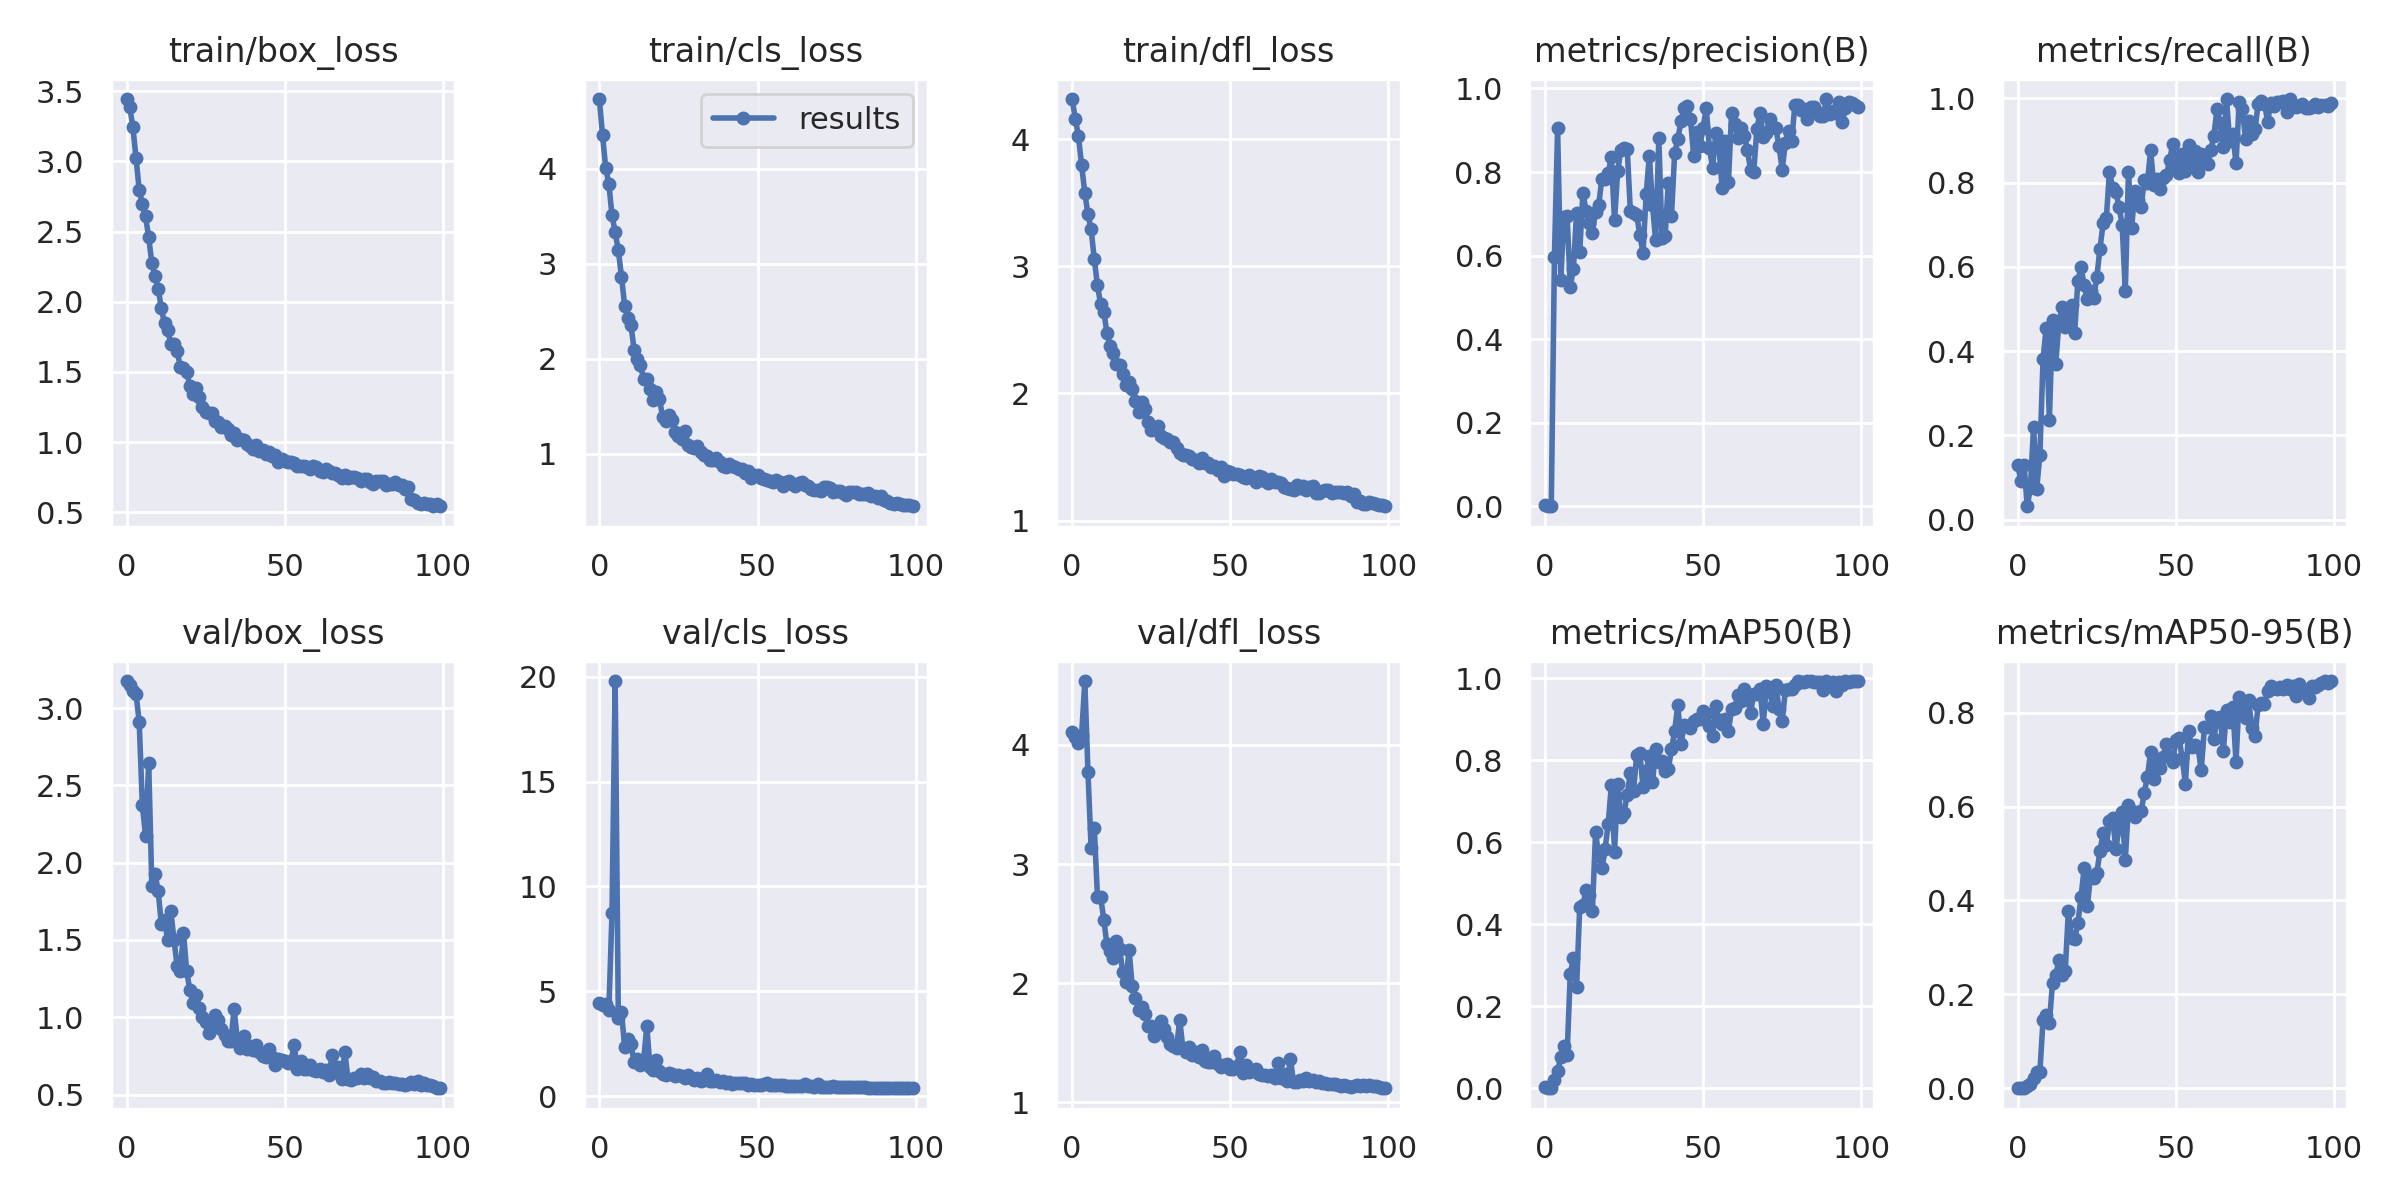

The table this chart was drawn from, first rows:
epoch, train/box_loss, train/cls_loss, train/dfl_loss, metrics/precision(B), metrics/recall(B), metrics/mAP50(B), metrics/mAP50-95(B), val/box_loss, val/cls_loss, val/dfl_loss, lr/pg0, lr/pg1, lr/pg2
0, 3.444, 4.736, 4.317, 0.00271, 0.13, 0.00312, 0.00072, 3.175, 4.428, 4.112, 0.073, 0.003, 0.003
1, 3.389, 4.359, 4.162, 0.00037, 0.09123, 0.0004, 7e-05, 3.148, 4.341, 4.064, 0.04504, 0.00604, 0.00604
2, 3.243, 4.013, 4.025, 0.00032, 0.1309, 0.00049, 8e-05, 3.108, 4.405, 4.018, 0.01702, 0.009018, 0.009018
3, 3.025, 3.843, 3.795, 0.5973, 0.03203, 0.01957, 0.00469, 3.092, 4.115, 4.08, 0.009703, 0.009703, 0.009703
4, 2.796, 3.512, 3.579, 0.9053, 0.07619, 0.04224, 0.00976, 2.91, 8.713, 4.535, 0.009703, 0.009703, 0.009703
5, 2.696, 3.334, 3.41, 0.5415, 0.2207, 0.07564, 0.02253, 2.372, 19.8, 3.773, 0.009604, 0.009604, 0.009604
6, 2.608, 3.143, 3.292, 0.6933, 0.07406, 0.1046, 0.034, 2.175, 3.734, 3.132, 0.009505, 0.009505, 0.009505
7, 2.46, 2.865, 3.057, 0.6959, 0.1538, 0.08142, 0.03574, 2.645, 4, 3.306, 0.009406, 0.009406, 0.009406
8, 2.275, 2.56, 2.85, 0.5259, 0.3814, 0.2785, 0.1452, 1.848, 2.347, 2.725, 0.009307, 0.009307, 0.009307
9, 2.187, 2.433, 2.704, 0.5684, 0.4557, 0.3192, 0.1565, 1.93, 2.713, 2.726, 0.009208, 0.009208, 0.009208
10, 2.093, 2.354, 2.643, 0.7023, 0.2374, 0.2469, 0.1399, 1.818, 2.458, 2.533, 0.009109, 0.009109, 0.009109
11, 1.953, 2.094, 2.478, 0.6097, 0.4745, 0.4434, 0.2253, 1.602, 1.607, 2.325, 0.00901, 0.00901, 0.00901
12, 1.847, 1.994, 2.372, 0.7507, 0.3688, 0.4466, 0.2403, 1.626, 1.764, 2.272, 0.008911, 0.008911, 0.008911
13, 1.802, 1.933, 2.317, 0.7064, 0.4668, 0.4844, 0.2727, 1.497, 1.473, 2.209, 0.008812, 0.008812, 0.008812
14, 1.7, 1.787, 2.234, 0.6769, 0.5051, 0.4727, 0.2415, 1.687, 1.68, 2.355, 0.008713, 0.008713, 0.008713
15, 1.7, 1.785, 2.228, 0.655, 0.4587, 0.4332, 0.2488, 1.5, 3.345, 2.289, 0.008614, 0.008614, 0.008614
16, 1.65, 1.685, 2.152, 0.7054, 0.4778, 0.625, 0.3772, 1.33, 1.394, 2.092, 0.008515, 0.008515, 0.008515
17, 1.535, 1.566, 2.065, 0.7221, 0.5099, 0.5657, 0.3208, 1.302, 1.253, 2.013, 0.008416, 0.008416, 0.008416
18, 1.528, 1.648, 2.088, 0.784, 0.4439, 0.5367, 0.3171, 1.548, 1.724, 2.279, 0.008317, 0.008317, 0.008317
19, 1.503, 1.579, 2.038, 0.7828, 0.567, 0.5829, 0.3515, 1.299, 1.211, 1.973, 0.008218, 0.008218, 0.008218
20, 1.399, 1.388, 1.938, 0.7979, 0.5994, 0.6456, 0.4068, 1.179, 1.044, 1.88, 0.008119, 0.008119, 0.008119
21, 1.341, 1.35, 1.851, 0.8351, 0.5565, 0.7403, 0.4696, 1.09, 1.025, 1.776, 0.00802, 0.00802, 0.00802
22, 1.384, 1.405, 1.932, 0.6844, 0.5232, 0.5776, 0.3873, 1.144, 1.112, 1.798, 0.007921, 0.007921, 0.007921
23, 1.323, 1.355, 1.881, 0.8028, 0.5428, 0.7417, 0.4521, 1.061, 1.03, 1.745, 0.007822, 0.007822, 0.007822
24, 1.253, 1.226, 1.773, 0.8522, 0.5255, 0.6628, 0.4488, 1.005, 0.955, 1.645, 0.007723, 0.007723, 0.007723
25, 1.216, 1.184, 1.714, 0.8582, 0.5765, 0.6723, 0.4585, 0.97, 0.9937, 1.639, 0.007624, 0.007624, 0.007624
26, 1.206, 1.151, 1.72, 0.8563, 0.6437, 0.7162, 0.5054, 0.8977, 0.9475, 1.555, 0.007525, 0.007525, 0.007525
27, 1.205, 1.244, 1.744, 0.7065, 0.7038, 0.7701, 0.544, 0.9464, 0.8615, 1.587, 0.007426, 0.007426, 0.007426
28, 1.149, 1.097, 1.662, 0.7018, 0.7164, 0.7262, 0.5182, 1.016, 1.026, 1.684, 0.007327, 0.007327, 0.007327
29, 1.147, 1.076, 1.649, 0.6973, 0.8264, 0.8135, 0.5687, 0.983, 0.8397, 1.617, 0.007228, 0.007228, 0.007228
30, 1.111, 1.058, 1.64, 0.6501, 0.7867, 0.8189, 0.5761, 0.9222, 0.7565, 1.551, 0.007129, 0.007129, 0.007129
31, 1.115, 1.077, 1.619, 0.6065, 0.7787, 0.7349, 0.5093, 0.8837, 0.8633, 1.486, 0.00703, 0.00703, 0.00703
32, 1.093, 1.022, 1.619, 0.7463, 0.7436, 0.7741, 0.5543, 0.8495, 0.7127, 1.47, 0.006931, 0.006931, 0.006931
33, 1.048, 0.9868, 1.574, 0.8393, 0.7007, 0.8109, 0.5879, 0.849, 0.7468, 1.458, 0.006832, 0.006832, 0.006832
34, 1.064, 0.9793, 1.535, 0.7214, 0.5432, 0.7467, 0.4864, 1.054, 1.044, 1.694, 0.006733, 0.006733, 0.006733
35, 1.013, 0.9342, 1.513, 0.6364, 0.8256, 0.8278, 0.6024, 0.8593, 0.7333, 1.456, 0.006634, 0.006634, 0.006634
36, 1.023, 0.9371, 1.516, 0.8806, 0.6915, 0.7953, 0.5906, 0.7983, 0.7356, 1.424, 0.006535, 0.006535, 0.006535
37, 1.014, 0.9587, 1.51, 0.6429, 0.7807, 0.7975, 0.5779, 0.8784, 0.7508, 1.466, 0.006436, 0.006436, 0.006436
38, 0.9888, 0.9149, 1.481, 0.6475, 0.7602, 0.7738, 0.5894, 0.7952, 0.6771, 1.397, 0.006337, 0.006337, 0.006337
39, 0.9728, 0.8678, 1.477, 0.7745, 0.7415, 0.7783, 0.5905, 0.817, 0.7347, 1.421, 0.006238, 0.006238, 0.006238
40, 0.9488, 0.8623, 1.456, 0.6957, 0.8068, 0.8274, 0.6287, 0.7872, 0.6095, 1.383, 0.006139, 0.006139, 0.006139
41, 0.9779, 0.8873, 1.489, 0.8448, 0.8002, 0.8709, 0.6639, 0.8226, 0.6556, 1.437, 0.00604, 0.00604, 0.00604
42, 0.9359, 0.8727, 1.449, 0.879, 0.8767, 0.9363, 0.716, 0.7739, 0.595, 1.346, 0.005941, 0.005941, 0.005941
43, 0.9428, 0.8623, 1.449, 0.921, 0.7954, 0.8389, 0.6595, 0.7512, 0.6105, 1.34, 0.005842, 0.005842, 0.005842
44, 0.9183, 0.8356, 1.42, 0.9541, 0.8084, 0.8856, 0.6966, 0.7414, 0.6393, 1.338, 0.005743, 0.005743, 0.005743
45, 0.9289, 0.839, 1.432, 0.9575, 0.7852, 0.8834, 0.6823, 0.7933, 0.6409, 1.389, 0.005644, 0.005644, 0.005644
46, 0.9013, 0.7948, 1.397, 0.9281, 0.8118, 0.8799, 0.7047, 0.7418, 0.6033, 1.323, 0.005545, 0.005545, 0.005545
47, 0.9054, 0.8162, 1.421, 0.839, 0.8174, 0.8966, 0.7331, 0.6935, 0.5359, 1.295, 0.005446, 0.005446, 0.005446
48, 0.8617, 0.7487, 1.354, 0.896, 0.8533, 0.9021, 0.707, 0.7315, 0.57, 1.317, 0.005347, 0.005347, 0.005347
49, 0.8791, 0.7766, 1.394, 0.8618, 0.891, 0.9003, 0.6943, 0.7213, 0.5423, 1.323, 0.005248, 0.005248, 0.005248
50, 0.8692, 0.7716, 1.379, 0.906, 0.8386, 0.9214, 0.7414, 0.7179, 0.5449, 1.283, 0.005149, 0.005149, 0.005149
51, 0.8575, 0.7417, 1.367, 0.9533, 0.8231, 0.9137, 0.7452, 0.7016, 0.5344, 1.282, 0.00505, 0.00505, 0.00505
52, 0.8589, 0.7385, 1.364, 0.8564, 0.8676, 0.8843, 0.7024, 0.7175, 0.5813, 1.303, 0.004951, 0.004951, 0.004951
53, 0.8483, 0.7269, 1.359, 0.8105, 0.8272, 0.8588, 0.6485, 0.8203, 0.6149, 1.425, 0.004852, 0.004852, 0.004852
54, 0.8331, 0.716, 1.339, 0.8923, 0.8902, 0.933, 0.7613, 0.6637, 0.5387, 1.249, 0.004753, 0.004753, 0.004753
55, 0.8286, 0.7058, 1.331, 0.8612, 0.8421, 0.8987, 0.7268, 0.7165, 0.5356, 1.312, 0.004654, 0.004654, 0.004654
56, 0.8324, 0.7222, 1.361, 0.7625, 0.8751, 0.888, 0.7315, 0.6659, 0.504, 1.253, 0.004555, 0.004555, 0.004555
57, 0.8222, 0.698, 1.339, 0.8741, 0.8263, 0.9019, 0.7262, 0.668, 0.5185, 1.26, 0.004456, 0.004456, 0.004456
58, 0.807, 0.6596, 1.304, 0.7752, 0.8684, 0.8713, 0.6771, 0.6938, 0.5292, 1.278, 0.004357, 0.004357, 0.004357
59, 0.8305, 0.708, 1.351, 0.9413, 0.8573, 0.9261, 0.7685, 0.6602, 0.4854, 1.234, 0.004258, 0.004258, 0.004258
... 40 more rows
